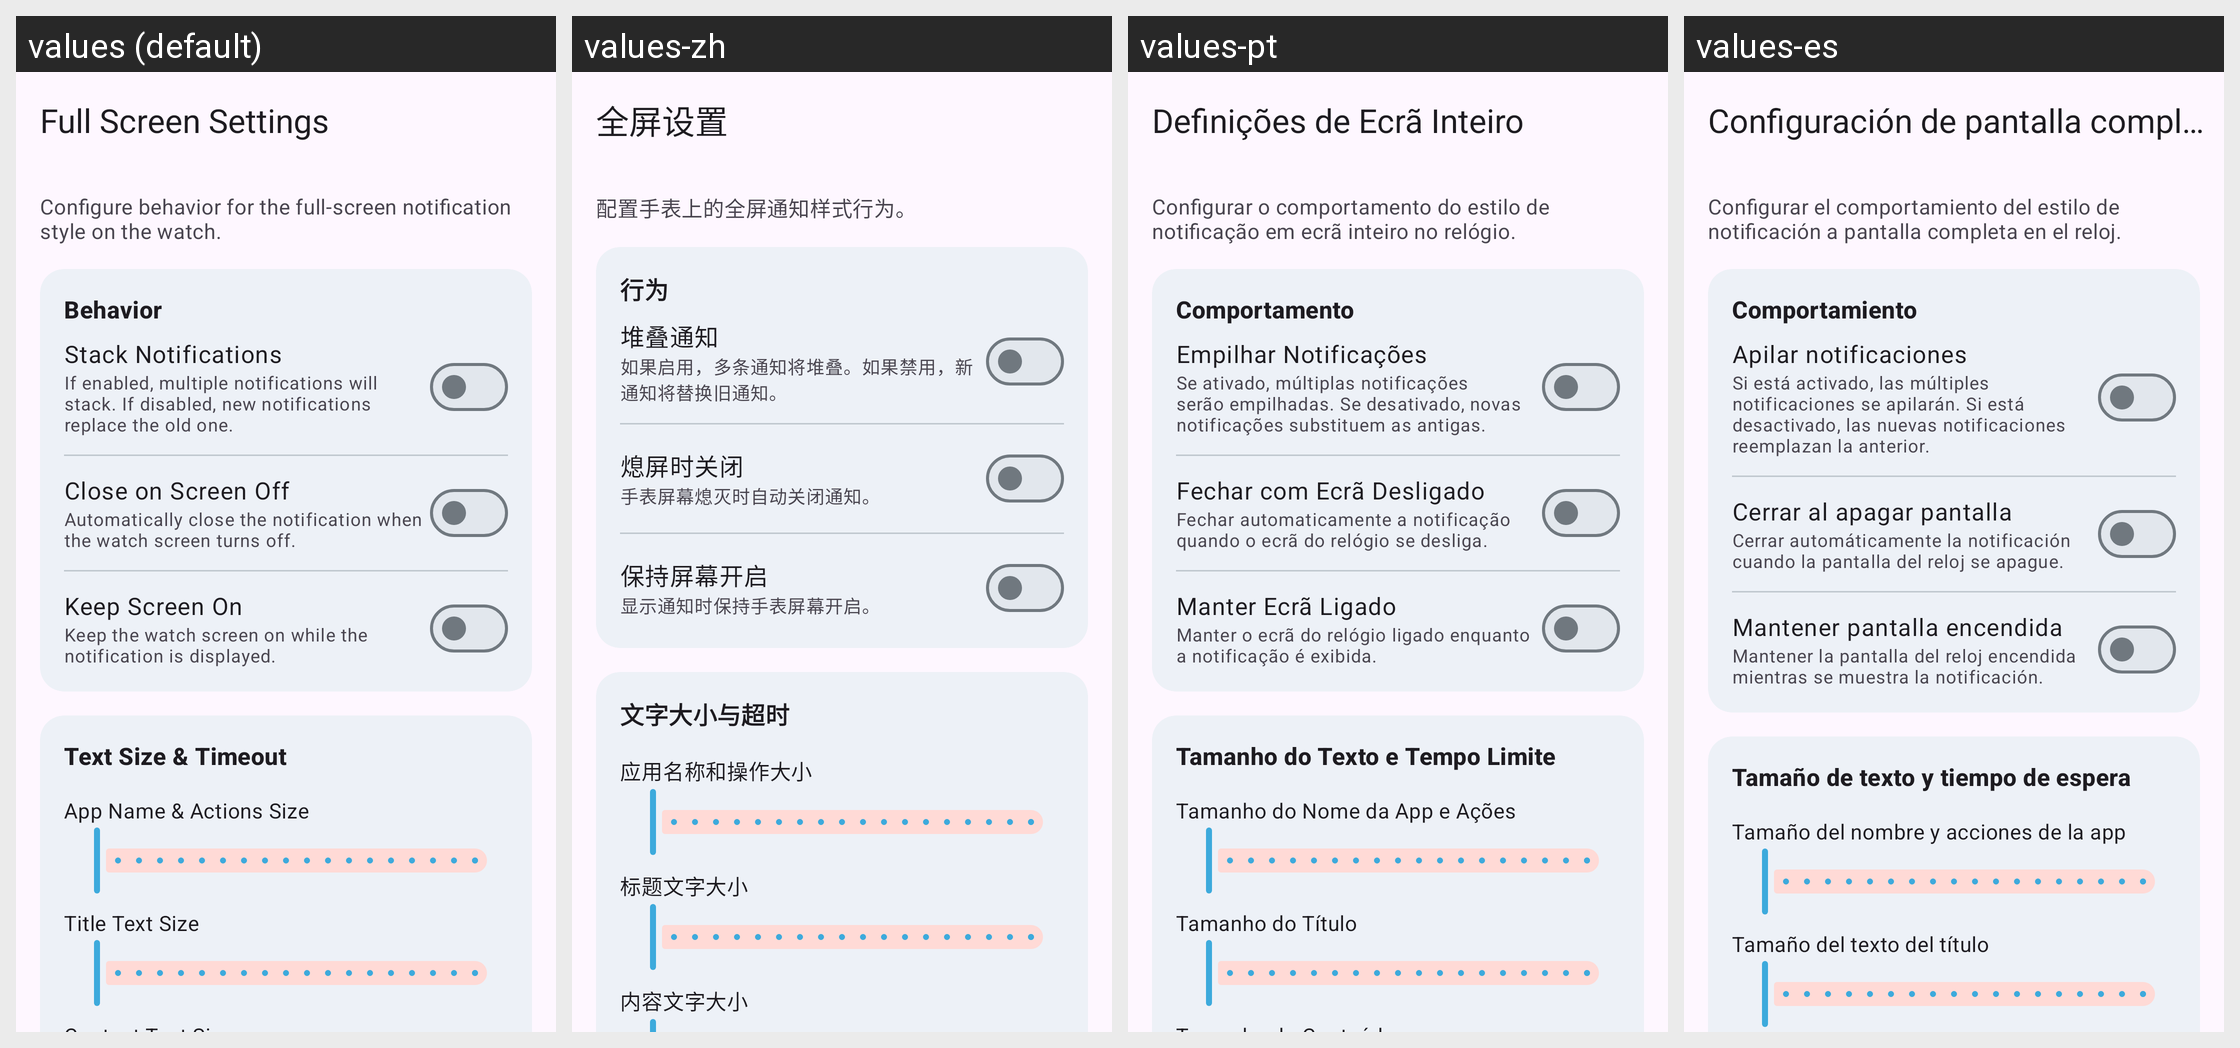

The Android screen above is rendered under several locales of the same app. Produce the string resources it draws, with the default and per-locale values.
Android screen res/layout/activity_full_screen_settings.xml rendered under 4 locales, left to right: values (default), values-zh, values-pt, values-es. Device: Nexus 5 (rendered at 1080×1920; each locale shown at half size, 540×960, under a caption strip naming it); theme Theme.Smartwatch.
Other locales in the repository, not shown: values-nb.
Strings drawn on this screen, with the default value and each locale's value (text and hints the layout hard-codes, and strings that could not be matched under every locale, appear in the picture but are not listed):

title_full_screen_settings
  values: Full Screen Settings
  values-zh: 全屏设置
  values-pt: Definições de Ecrã Inteiro
  values-es: Configuración de pantalla completa

desc_full_screen_settings
  values: Configure behavior for the full-screen notification style on the watch.
  values-zh: 配置手表上的全屏通知样式行为。
  values-pt: Configurar o comportamento do estilo de notificação em ecrã inteiro no relógio.
  values-es: Configurar el comportamiento del estilo de notificación a pantalla completa en el reloj.

header_behavior
  values: Behavior
  values-zh: 行为
  values-pt: Comportamento
  values-es: Comportamiento

lbl_stacking_enabled
  values: Stack Notifications
  values-zh: 堆叠通知
  values-pt: Empilhar Notificações
  values-es: Apilar notificaciones

desc_stacking_enabled
  values: If enabled, multiple notifications will stack. If disabled, new notifications replace the old one.
  values-zh: 如果启用，多条通知将堆叠。如果禁用，新通知将替换旧通知。
  values-pt: Se ativado, múltiplas notificações serão empilhadas. Se desativado, novas notificações substituem as antigas.
  values-es: Si está activado, las múltiples notificaciones se apilarán. Si está desactivado, las nuevas notificaciones reemplazan la anterior.

lbl_close_on_screen_off
  values: Close on Screen Off
  values-zh: 熄屏时关闭
  values-pt: Fechar com Ecrã Desligado
  values-es: Cerrar al apagar pantalla

desc_close_on_screen_off
  values: Automatically close the notification when the watch screen turns off.
  values-zh: 手表屏幕熄灭时自动关闭通知。
  values-pt: Fechar automaticamente a notificação quando o ecrã do relógio se desliga.
  values-es: Cerrar automáticamente la notificación cuando la pantalla del reloj se apague.

lbl_keep_screen_on
  values: Keep Screen On
  values-zh: 保持屏幕开启
  values-pt: Manter Ecrã Ligado
  values-es: Mantener pantalla encendida

desc_keep_screen_on
  values: Keep the watch screen on while the notification is displayed.
  values-zh: 显示通知时保持手表屏幕开启。
  values-pt: Manter o ecrã do relógio ligado enquanto a notificação é exibida.
  values-es: Mantener la pantalla del reloj encendida mientras se muestra la notificación.

lbl_text_size_timeout
  values: Text Size & Timeout
  values-zh: 文字大小与超时
  values-pt: Tamanho do Texto e Tempo Limite
  values-es: Tamaño de texto y tiempo de espera

lbl_app_name_size
  values: App Name & Actions Size
  values-zh: 应用名称和操作大小
  values-pt: Tamanho do Nome da App e Ações
  values-es: Tamaño del nombre y acciones de la app

lbl_title_size
  values: Title Text Size
  values-zh: 标题文字大小
  values-pt: Tamanho do Título
  values-es: Tamaño del texto del título
